Dataset: Classification (GitHub, vysakhpr/Matlab-Deep-Learning-For-Computer-Vision). Classes: bolt5 16inx1 1 4in, bolt5 16inx1in, bolt5 16inx3 4in, finish nail1 1 4in, finish nail 2 in, hex nut1 4in, hex nut1 4in thin, hex nut5 16in, lock split washer1 4in, lock split washer3 8in, roofing nail1 1 4in, screw#10x3 4in pan, screw#6x1in flat, screw#8x1 1 2in flat, screw#8x1 2 pan, screw#8x3 4in flat, screw#8x3 4in pan, washer3 4inx1 8in, washer7 8in5 32in.

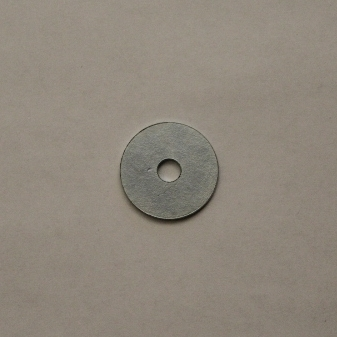
Label: washer7 8in5 32in

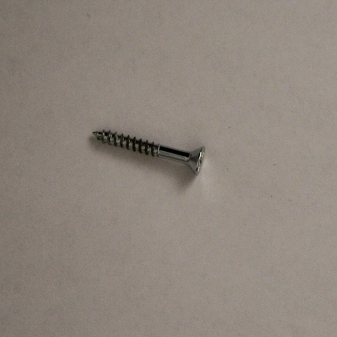
Label: screw#6x1in flat

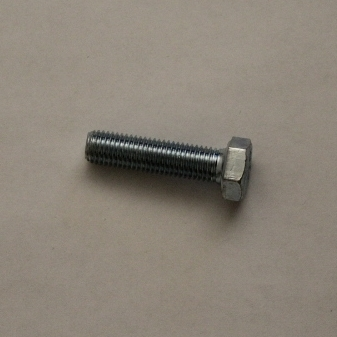
Label: bolt5 16inx1 1 4in

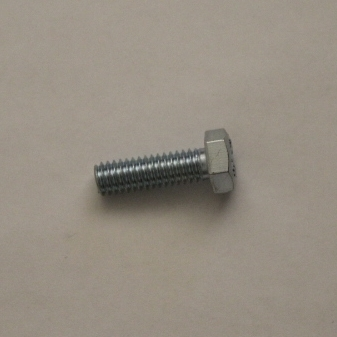
Label: bolt5 16inx1in

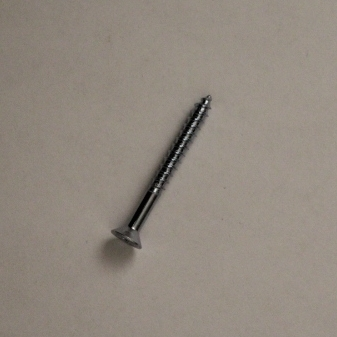
Label: screw#8x1 1 2in flat

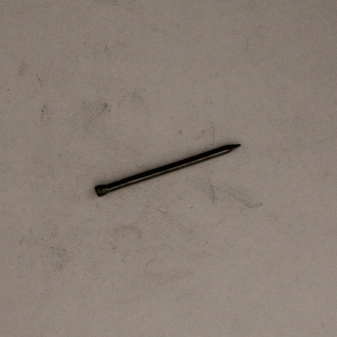
Label: finish nail1 1 4in
